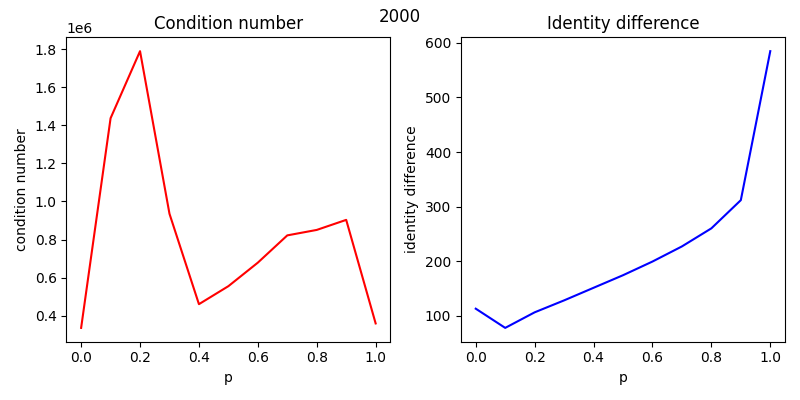

The table this chart was drawn from, first rows:
, p, condition number, identity diference
0, 0.0, 336303, 113.2
1, 0.1, 1436853, 78.01
2, 0.2, 1788760, 106.5
3, 0.3, 935218, 128.4
4, 0.4, 460774, 151.4
5, 0.5, 555276, 174.4
6, 0.6, 678791, 199.5
7, 0.7, 821864, 227.2
8, 0.8, 850502, 260.3
9, 0.9, 903234, 311.9
10, 1.0, 359656, 584.7
